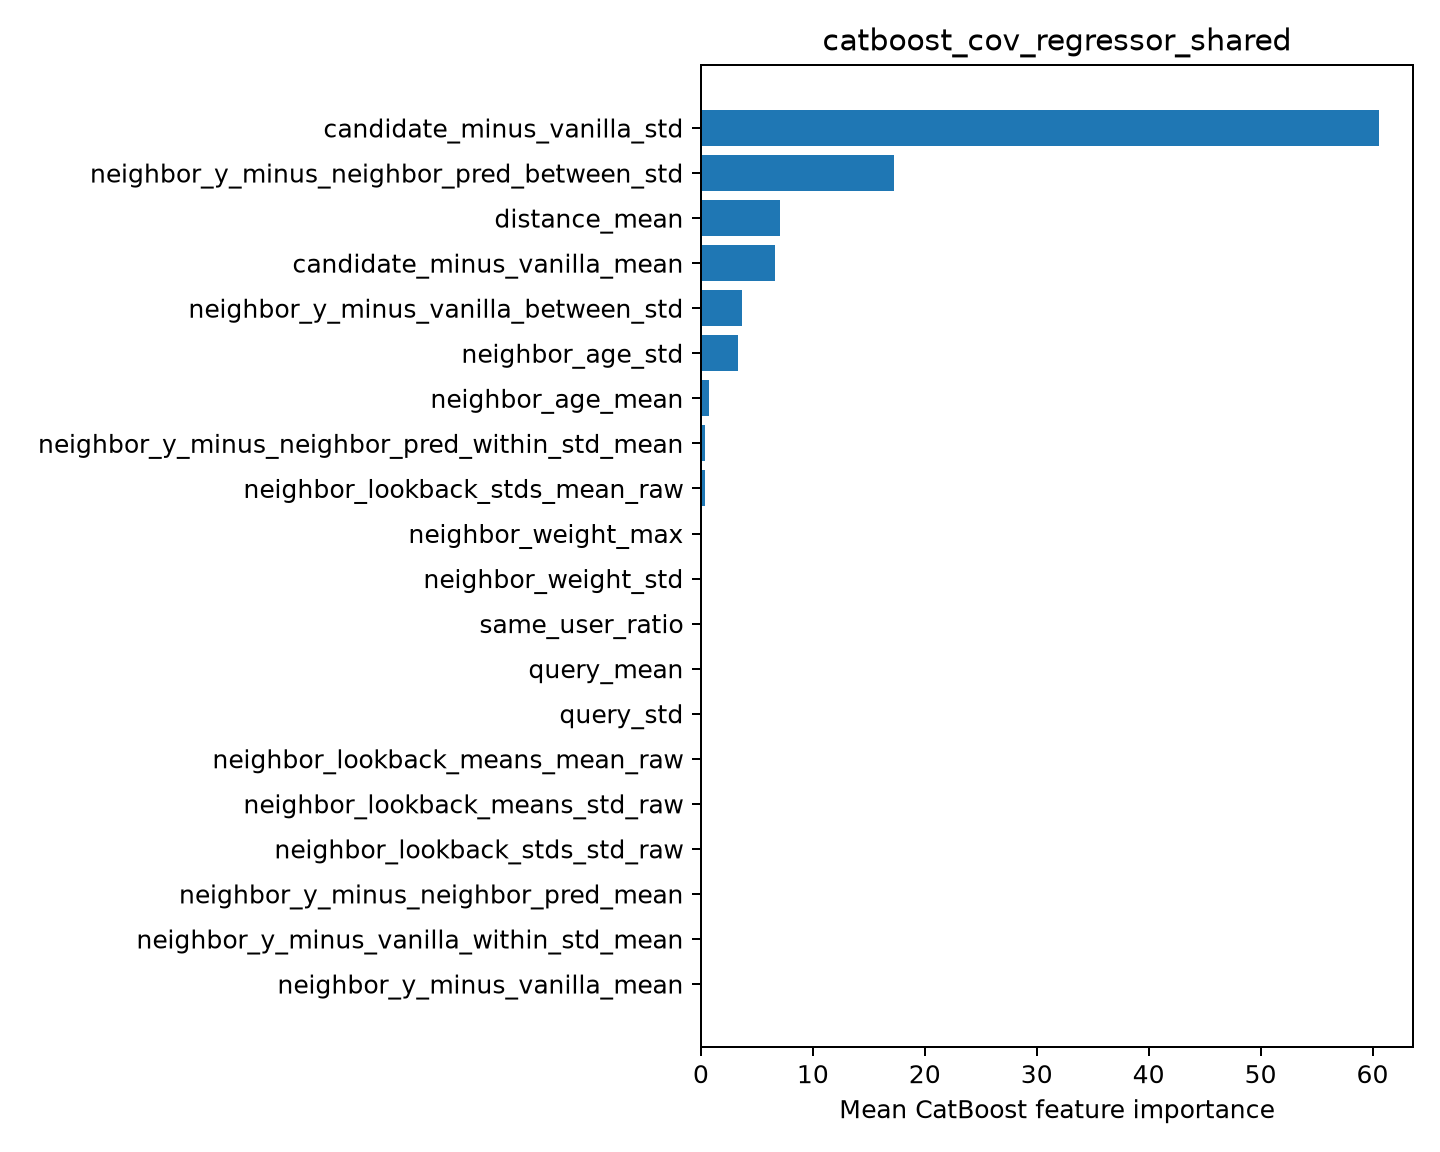

Values plotted in this chart, from the file beside it:
feature, importance
candidate_minus_vanilla_std, 60.59
neighbor_y_minus_neighbor_pred_between_s…, 17.25
distance_mean, 7.1
candidate_minus_vanilla_mean, 6.628
neighbor_y_minus_vanilla_between_std, 3.668
neighbor_age_std, 3.341
neighbor_age_mean, 0.7253
neighbor_y_minus_neighbor_pred_within_st…, 0.3693
neighbor_lookback_stds_mean_raw, 0.3299
neighbor_weight_max, 0.0
neighbor_weight_std, 0.0
same_user_ratio, 0.0
query_mean, 0.0
query_std, 0.0
neighbor_lookback_means_mean_raw, 0.0
neighbor_lookback_means_std_raw, 0.0
neighbor_lookback_stds_std_raw, 0.0
neighbor_y_minus_neighbor_pred_mean, 0.0
neighbor_y_minus_vanilla_within_std_mean, 0.0
neighbor_y_minus_vanilla_mean, 0.0
